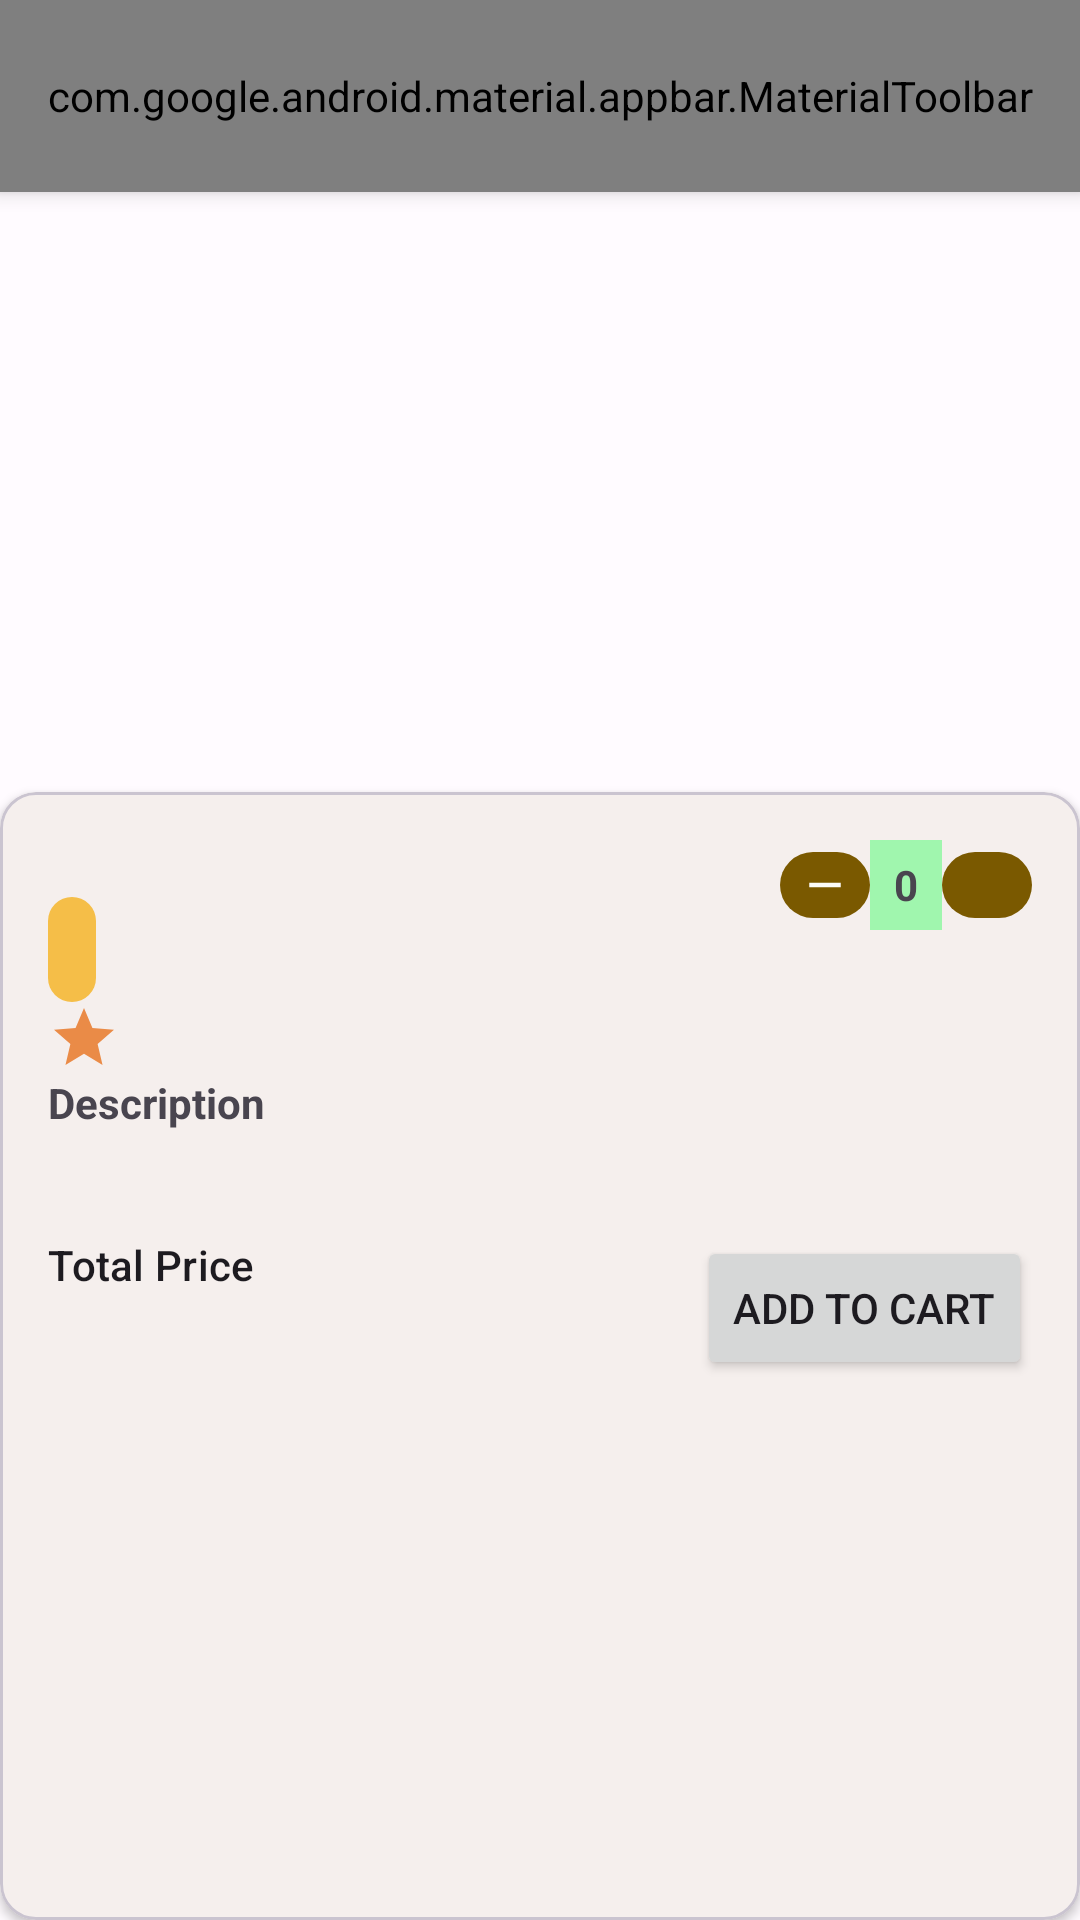

Here is an Android app screen rendered from its layout file. Give the layout XML and the strings, colors and styles it references.
<!-- AndroidManifest.xml: application theme Theme.AppTheme -->
<!-- res/layout/fragment_order_item.xml -->
<?xml version="1.0" encoding="utf-8"?>
<androidx.constraintlayout.widget.ConstraintLayout xmlns:android="http://schemas.android.com/apk/res/android"
    xmlns:app="http://schemas.android.com/apk/res-auto"
    xmlns:tools="http://schemas.android.com/tools"
    android:layout_width="match_parent"
    android:layout_height="match_parent"
    android:fitsSystemWindows="true"
    tools:context=".ui.order.OrderItemFragment">


    <com.google.android.material.appbar.MaterialToolbar
        android:id="@+id/toolBarOrder"
        android:layout_width="match_parent"
        android:layout_height="?attr/actionBarSize"
        android:background="?attr/colorPrimary"
        android:elevation="4dp"
        android:theme="@style/ThemeOverlay.AppCompat.ActionBar"
        app:layout_constraintEnd_toEndOf="parent"
        app:layout_constraintStart_toStartOf="parent"
        app:layout_constraintTop_toTopOf="parent"
        app:menu="@menu/toolbar_items"
        app:popupTheme="@style/ThemeOverlay.AppCompat.Light" />

    <ImageView
        android:id="@+id/item_image"
        android:layout_width="match_parent"
        android:layout_height="200dp"
        android:adjustViewBounds="true"
        android:scaleType="fitXY"
        android:contentDescription="@string/image_food_description"
        app:layout_constraintEnd_toEndOf="parent"
        app:layout_constraintStart_toStartOf="parent"
        app:layout_constraintTop_toBottomOf="@id/toolBarOrder" />

    <com.google.android.material.card.MaterialCardView
        android:layout_width="match_parent"
        android:layout_height="0dp"
        app:cardCornerRadius="@dimen/card_corner_radius"
        app:cardElevation="@dimen/card_elevation"
        app:layout_constraintBottom_toBottomOf="parent"
        app:layout_constraintTop_toBottomOf="@id/item_image">

        <androidx.constraintlayout.widget.ConstraintLayout
            android:layout_width="match_parent"
            android:layout_height="match_parent"
            android:layout_gravity="center_vertical"
            android:padding="@dimen/dimen_16">

            <TextView
                android:id="@+id/item_title"
                android:layout_width="wrap_content"
                android:layout_height="wrap_content"
                app:layout_constraintStart_toStartOf="parent"
                app:layout_constraintTop_toTopOf="parent"
                tools:text="Basmiati Rice" />

            <TextView
                android:id="@+id/item_price"
                android:layout_width="wrap_content"
                android:layout_height="wrap_content"
                android:background="@drawable/bg_btn_rounded"
                android:backgroundTint="@color/md_theme_dark_primary"
                android:padding="@dimen/dimen_8"
                app:layout_constraintStart_toStartOf="parent"
                app:layout_constraintTop_toBottomOf="@id/item_title"
                tools:text="Ksh 2000" />

            <com.google.android.material.button.MaterialButton
                android:id="@+id/subtract_item"
                android:layout_width="30dp"
                android:layout_height="30dp"
                app:icon="@drawable/ic_baseline_remove_24"
                app:iconGravity="textStart"
                app:iconPadding="0dp"
                app:layout_constraintEnd_toStartOf="@id/item_count"
                app:layout_constraintTop_toTopOf="parent" />

            <TextView
                android:id="@+id/item_count"
                android:layout_width="wrap_content"
                android:layout_height="0dp"
                android:background="@color/md_theme_light_secondaryContainer"
                android:gravity="center_vertical"
                android:paddingStart="@dimen/dimen_8"
                android:paddingEnd="@dimen/dimen_8"
                android:text="@string/zero_value"
                android:textStyle="bold"
                app:layout_constraintBottom_toBottomOf="@id/add_item"
                app:layout_constraintEnd_toStartOf="@id/add_item"
                app:layout_constraintTop_toTopOf="@+id/subtract_item"
                tools:text="2" />

            <com.google.android.material.button.MaterialButton
                android:id="@+id/add_item"
                android:layout_width="30dp"
                android:layout_height="30dp"
                app:icon="@drawable/ic_baseline_add_24"
                app:iconGravity="textStart"
                app:iconPadding="0dp"
                app:layout_constraintEnd_toEndOf="parent"
                app:layout_constraintTop_toTopOf="@+id/item_count" />

            <androidx.constraintlayout.widget.Barrier
                android:id="@+id/barrier2"
                android:layout_width="wrap_content"
                android:layout_height="wrap_content"
                app:barrierDirection="left"
                app:constraint_referenced_ids="subtract_item,item_count,add_item" />

            <ImageView
                android:id="@+id/ratingIcon"
                android:layout_width="wrap_content"
                android:layout_height="wrap_content"
                android:contentDescription="@string/order_rating_icon"
                android:src="@drawable/ic_baseline_star_24"
                app:layout_constraintStart_toStartOf="parent"
                app:layout_constraintTop_toBottomOf="@id/item_price" />

            <TextView
                android:id="@+id/item_rating"
                android:layout_width="wrap_content"
                android:layout_height="wrap_content"
                android:paddingStart="@dimen/dimen_8"
                android:paddingEnd="@dimen/dimen_8"
                app:layout_constraintStart_toEndOf="@id/ratingIcon"
                app:layout_constraintTop_toBottomOf="@id/item_price"
                tools:text="2.0" />

            <com.google.android.material.textview.MaterialTextView
                android:id="@+id/txtDescription"
                android:layout_width="wrap_content"
                android:layout_height="wrap_content"
                android:text="@string/food_description_txt"
                android:textStyle="bold"
                app:layout_constraintStart_toStartOf="parent"
                app:layout_constraintTop_toBottomOf="@id/ratingIcon" />

            <com.google.android.material.textview.MaterialTextView
                android:id="@+id/item_description"
                android:layout_width="match_parent"
                android:layout_height="wrap_content"
                app:layout_constraintEnd_toEndOf="parent"
                app:layout_constraintStart_toStartOf="parent"
                app:layout_constraintTop_toBottomOf="@id/txtDescription"
                tools:text="@string/lorem_ipsum" />

            <com.google.android.material.textview.MaterialTextView
                android:id="@+id/total_price_txt"
                android:layout_width="wrap_content"
                android:layout_height="wrap_content"
                android:layout_marginTop="@dimen/dimen_16"
                android:text="@string/total_price"
                android:textAppearance="@style/TextAppearance.Material3.TitleSmall"
                app:layout_constraintStart_toStartOf="parent"
                app:layout_constraintTop_toBottomOf="@id/item_description"
                tools:text="Total Price" />

            <com.google.android.material.textview.MaterialTextView
                android:id="@+id/total_price"
                android:layout_width="wrap_content"
                android:layout_height="wrap_content"
                app:layout_constraintBottom_toBottomOf="@+id/add_item_cart"
                app:layout_constraintStart_toStartOf="parent"
                tools:text="Ksh 3000.00" />

            <Button
                android:id="@+id/add_item_cart"
                android:layout_width="wrap_content"
                android:layout_height="wrap_content"
                android:text="@string/add_to_cart_txt"
                app:layout_constraintEnd_toEndOf="parent"
                app:layout_constraintTop_toTopOf="@+id/total_price_txt" />
        </androidx.constraintlayout.widget.ConstraintLayout>


    </com.google.android.material.card.MaterialCardView>
</androidx.constraintlayout.widget.ConstraintLayout>
<!-- resources referenced by this layout -->
<resources>
  <color name="md_theme_dark_primary">#F5BE48</color>
  <color name="md_theme_light_secondaryContainer">#A0F6AE</color>
  <dimen name="card_corner_radius">12dp</dimen>
  <dimen name="card_elevation">2dp</dimen>
  <dimen name="dimen_16">16dp</dimen>
  <dimen name="dimen_8">8dp</dimen>
  <!-- drawable bg_btn_rounded (drawable) -->
  <?xml version="1.0" encoding="utf-8"?>
  <shape xmlns:android="http://schemas.android.com/apk/res/android">
      <corners android:radius="50dp"/>
      <solid android:color="@color/common_google_signin_btn_text_dark"/>
  </shape>
  <!-- drawable ic_baseline_remove_24 (drawable) -->
  <vector android:alpha="0.98" android:height="24dp"
      android:tint="#FFFFFF" android:viewportHeight="24"
      android:viewportWidth="24" android:width="24dp" xmlns:android="http://schemas.android.com/apk/res/android">
      <path android:fillColor="@android:color/white" android:pathData="M19,13H5v-2h14v2z"/>
  </vector>
  <!-- drawable ic_baseline_star_24 (drawable) -->
  <vector android:alpha="0.98" android:height="24dp"
      android:tint="#EA8842" android:viewportHeight="24"
      android:viewportWidth="24" android:width="24dp" xmlns:android="http://schemas.android.com/apk/res/android">
      <path android:fillColor="@android:color/white" android:pathData="M12,17.27L18.18,21l-1.64,-7.03L22,9.24l-7.19,-0.61L12,2 9.19,8.63 2,9.24l5.46,4.73L5.82,21z"/>
  </vector>
  <string name="add_to_cart_txt">Add to Cart</string>
  <string name="food_description_txt">Description</string>
  <string name="image_food_description">Image of selected food</string>
  <string name="lorem_ipsum">Lorem ipsum dolor sit amet, consectetur adipiscing elit. Morbi vehicula semper ante vitae laoreet. Fusce a eros tincidunt, egestas leo eu, vulputate magna. Fusce rhoncus condimentum est eget finibus. Morbi sed imperdiet mauris. Nullam non magna vehicula, tristique justo tincidunt, gravida nisi. Suspendisse diam mauris, rutrum sed dui a, ultricies.</string>
  <string name="order_rating_icon">order rating icon</string>
  <string name="total_price">Total Price</string>
  <string name="zero_value">0</string>
  <color name="md_theme_light_primary">#7A5900</color>
  <color name="md_theme_light_onPrimary">#FFFFFF</color>
  <color name="md_theme_light_primaryContainer">#FFDEA3</color>
  <color name="md_theme_light_onPrimaryContainer">#261900</color>
  <color name="md_theme_light_secondary">#126D34</color>
  <color name="md_theme_light_onSecondary">#FFFFFF</color>
  <color name="md_theme_light_onSecondaryContainer">#00210A</color>
  <color name="md_theme_light_tertiary">#4B6545</color>
  <color name="md_theme_light_onTertiary">#FFFFFF</color>
  <color name="md_theme_light_tertiaryContainer">#CDEBC2</color>
  <color name="md_theme_light_onTertiaryContainer">#092007</color>
  <color name="md_theme_light_error">#BA1A1A</color>
  <color name="md_theme_light_errorContainer">#FFDAD6</color>
  <color name="md_theme_light_onError">#FFFFFF</color>
  <color name="md_theme_light_onErrorContainer">#410002</color>
  <color name="md_theme_light_background">#FFFBFF</color>
  <color name="md_theme_light_onBackground">#1E1B16</color>
  <color name="md_theme_light_surface">#FFFBFF</color>
  <color name="md_theme_light_onSurface">#1E1B16</color>
  <color name="md_theme_light_surfaceVariant">#EDE1CF</color>
  <color name="md_theme_light_onSurfaceVariant">#4E4639</color>
  <color name="md_theme_light_outline">#7F7667</color>
  <color name="md_theme_light_inverseOnSurface">#F8EFE7</color>
  <color name="md_theme_light_inverseSurface">#34302A</color>
  <color name="md_theme_light_inversePrimary">#F5BE48</color>
</resources>
